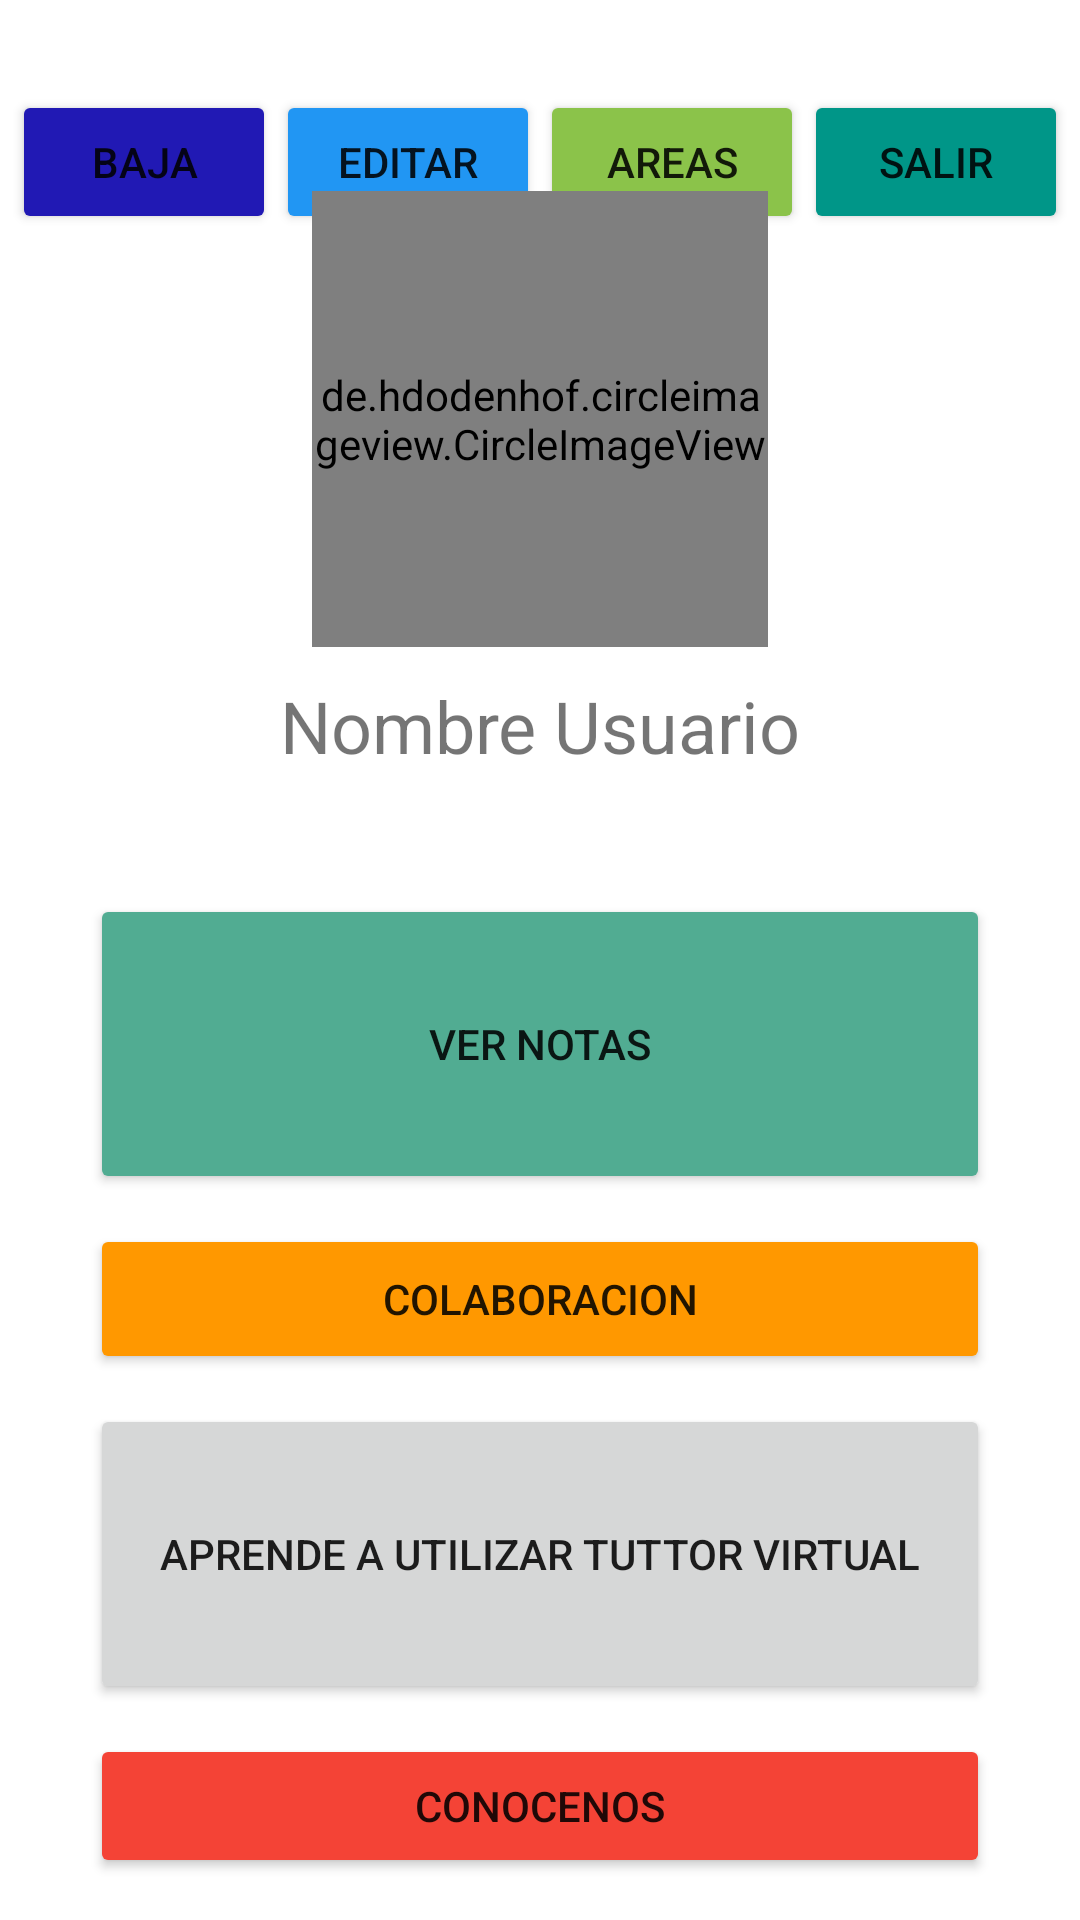

The Android layout XML behind this screen, and the referenced resources:
<!-- AndroidManifest.xml: application theme Theme.ProyectoTYAM -->
<!-- res/layout/activity_vista_usuario.xml -->
<?xml version="1.0" encoding="utf-8"?>
<FrameLayout xmlns:android="http://schemas.android.com/apk/res/android"
    android:layout_width="match_parent"
    android:layout_height="match_parent">

    <LinearLayout
        android:orientation="horizontal"
        android:gravity="center"
        android:layout_width="match_parent"
        android:layout_height="match_parent"
        android:layout_marginTop="30dp">

        <Button
            android:id="@+id/btnBaja"
            android:layout_width="wrap_content"
            android:layout_height="wrap_content"
            android:layout_gravity="center_horizontal"
            android:backgroundTint="#2119B4"
            android:text="Baja" />

        <Button
            android:id="@+id/btnEdit"
            android:layout_width="wrap_content"
            android:layout_height="wrap_content"
            android:layout_gravity="center_horizontal"
            android:backgroundTint="#2196F3"
            android:text="Editar" />

        <Button
            android:id="@+id/btnAreas"
            android:layout_width="wrap_content"
            android:layout_height="wrap_content"
            android:layout_gravity="center_horizontal"
            android:backgroundTint="#8BC34A"
            android:text="Areas" />

        <Button
            android:id="@+id/btnSalir"
            android:layout_width="wrap_content"
            android:layout_height="wrap_content"
            android:layout_gravity="center_horizontal"
            android:backgroundTint="#009688"
            android:text="Salir" />
    </LinearLayout>

    <LinearLayout
        android:orientation="vertical"
        android:gravity="center"
        android:layout_width="match_parent"
        android:layout_height="match_parent" >

        <de.hdodenhof.circleimageview.CircleImageView
            android:id="@+id/perfil"
            android:src="@drawable/ic_perfil"
            android:layout_width="152dp"
            android:layout_height="152dp"
            android:layout_marginTop="50dp"
        />

        <TextView
            android:id="@+id/nombreUsuario"
            android:layout_width="match_parent"
            android:layout_height="wrap_content"
            android:fontFamily="sans-serif"
            android:text="Nombre Usuario"
            android:textSize="24dp"
            android:layout_marginTop="10dp"
            android:gravity="center_horizontal"
        />

        <Button
            android:id="@+id/btnVerNotas"
            android:layout_width="300dp"
            android:layout_height="100dp"
            android:layout_gravity="center_horizontal"
            android:layout_marginTop="40dp"
            android:backgroundTint="#51AC92"
            android:text="Ver Notas" />


        <Button
            android:id="@+id/btnCob"
            android:text="Colaboracion"
            android:layout_gravity="center_horizontal"
            android:layout_marginTop="10dp"
            android:layout_width="300dp"
            android:backgroundTint="#FF9800"
            android:layout_height="50dp"
            />

        <Button
            android:id="@+id/btnAyud"
            android:text="Aprende a utilizar Tuttor Virtual"
            android:layout_gravity="center_horizontal"
            android:layout_marginTop="10dp"
            android:layout_width="300dp"
            android:layout_height="100dp"
        />

        <Button
            android:id="@+id/btnconocenos"
            android:text="Conocenos"
            android:layout_gravity="center_horizontal"
            android:layout_marginTop="10dp"
            android:layout_width="300dp"
            android:backgroundTint="#F44336"
            android:layout_height="wrap_content"
            />

    </LinearLayout>


</FrameLayout>
<!-- resources referenced by this layout -->
<resources>
  <!-- drawable ic_perfil: jpg bitmap (drawable, 86309 bytes) -->
  <style name="Theme.ProyectoTYAM" parent="Theme.MaterialComponents.DayNight.DarkActionBar">
          
          <item name="colorPrimary">@color/purple_500</item>
          <item name="colorPrimaryVariant">@color/purple_700</item>
          <item name="colorOnPrimary">@color/white</item>
          
          <item name="colorSecondary">@color/teal_200</item>
          <item name="colorSecondaryVariant">@color/teal_700</item>
          <item name="colorOnSecondary">@color/black</item>
          
          <item name="android:statusBarColor" tools:targetApi="l">?attr/colorPrimaryVariant</item>
          
      </style>
  <!-- not gathered from this repository: default colours our renderer supplied (Android Studio template values) -->
  <color name="purple_500">#FF6200EE</color>
  <color name="purple_700">#FF3700B3</color>
  <color name="teal_200">#FF03DAC5</color>
  <color name="teal_700">#FF018786</color>
  <color name="black">#FF000000</color>
  <color name="white">#FFFFFFFF</color>
</resources>
